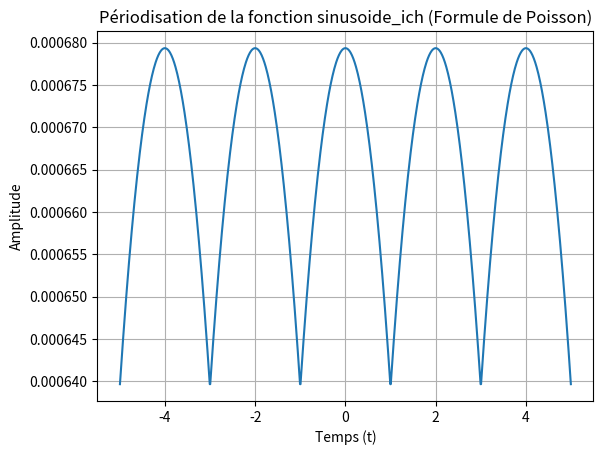

This figure's Python source:
import numpy as np
import matplotlib.pyplot as plt
from scipy.fft import fft, ifft, fftfreq

def sinusoide_ich(t, width=0.3, amplitude=0.001):
    f = width * (t**2)
    x = amplitude * (-f/np.max(f) + 1)
    return x

def periodize_function_poisson(func, T, t, *args):
    # Sample the original function
    f_t = func(t, *args)
    
    # Compute the Fourier transform of the original function
    F_f_t = fft(f_t)
    
    # Frequency bins
    freq = fftfreq(t.size, d=(t[1] - t[0]))
    
    # Create a Dirac comb in the frequency domain with period 1/T
    comb_freq = np.zeros_like(F_f_t)
    comb_freq[::int(1/T/(freq[1] - freq[0]))] = 1
    
    # Convolve in the frequency domain (multiplication in time domain)
    F_periodic_f_t = F_f_t * comb_freq
    
    # Inverse Fourier transform to get back to the time domain
    f_periodic_t = ifft(F_periodic_f_t).real
    
    return f_periodic_t

# Parameters
T = 2.0  # Period
t = np.linspace(-5, 5, 1000)  # Time array

# Periodize the sinusoide_ich function using Poisson summation formula
x_periodic = periodize_function_poisson(sinusoide_ich, T, t)

# Plot the results
plt.plot(t, x_periodic)
plt.title('Périodisation de la fonction sinusoide_ich (Formule de Poisson)')
plt.xlabel('Temps (t)')
plt.ylabel('Amplitude')
plt.grid(True)
plt.show()
